Run: headless pygame with SDL's dummy video driver; simulated clock (each Clock.tick advances the game by its frame time, no real sleeping); random seed 0; keys injected as events and as key.get_pressed() state; no mouse input.
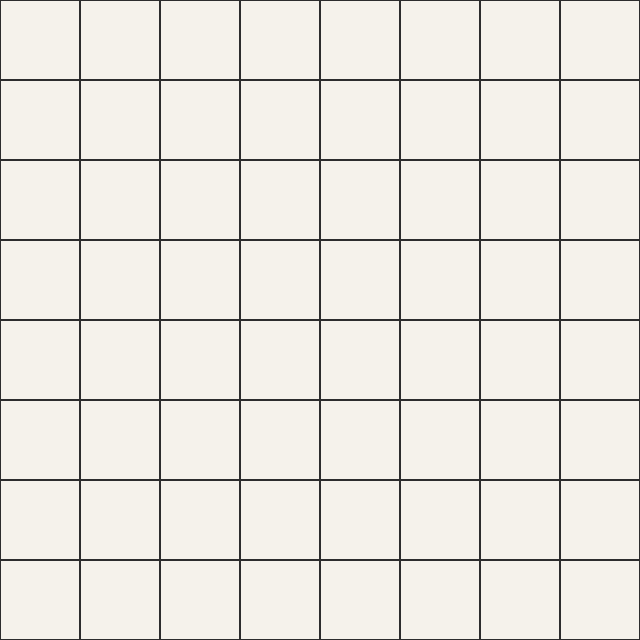
Frame 1 of 4 · flips 1–60 · no input
Frame 2 of 4 · flips 61–180 · tapped SPACE, RETURN · held RIGHT (→), D · screen unchanged from frame 1, image omitted
Frame 3 of 4 · flips 181–300 · held DOWN (↓), S · screen unchanged from frame 2, image omitted
Frame 4 of 4 · flips 301–420 · held LEFT (←), A, UP (↑), W · screen unchanged from frame 3, image omitted

The pygame program that drew these frames:

import pygame


WINDOW_SIZE = 640
GRID_SIZE = 8
CELL_SIZE = WINDOW_SIZE // GRID_SIZE

BACKGROUND_COLOR = (245, 242, 235)
GRID_COLOR = (45, 45, 45)


def draw_grid(screen):
    for row in range(GRID_SIZE):
        for col in range(GRID_SIZE):
            rect = pygame.Rect(
                col * CELL_SIZE,
                row * CELL_SIZE,
                CELL_SIZE,
                CELL_SIZE,
            )
            pygame.draw.rect(screen, GRID_COLOR, rect, 1)


def main():
    pygame.init()
    screen = pygame.display.set_mode((WINDOW_SIZE, WINDOW_SIZE))
    pygame.display.set_caption("Museum Heist")
    clock = pygame.time.Clock()

    running = True
    while running:
        for event in pygame.event.get():
            if event.type == pygame.QUIT:
                running = False

        screen.fill(BACKGROUND_COLOR)
        draw_grid(screen)
        pygame.display.flip()
        clock.tick(60)

    pygame.quit()


if __name__ == "__main__":
    main()
